Run: headless pygame with SDL's dummy video driver; simulated clock (each Clock.tick advances the game by its frame time, no real sleeping); random seed 0; keys injected as events and as key.get_pressed() state; no mouse input.
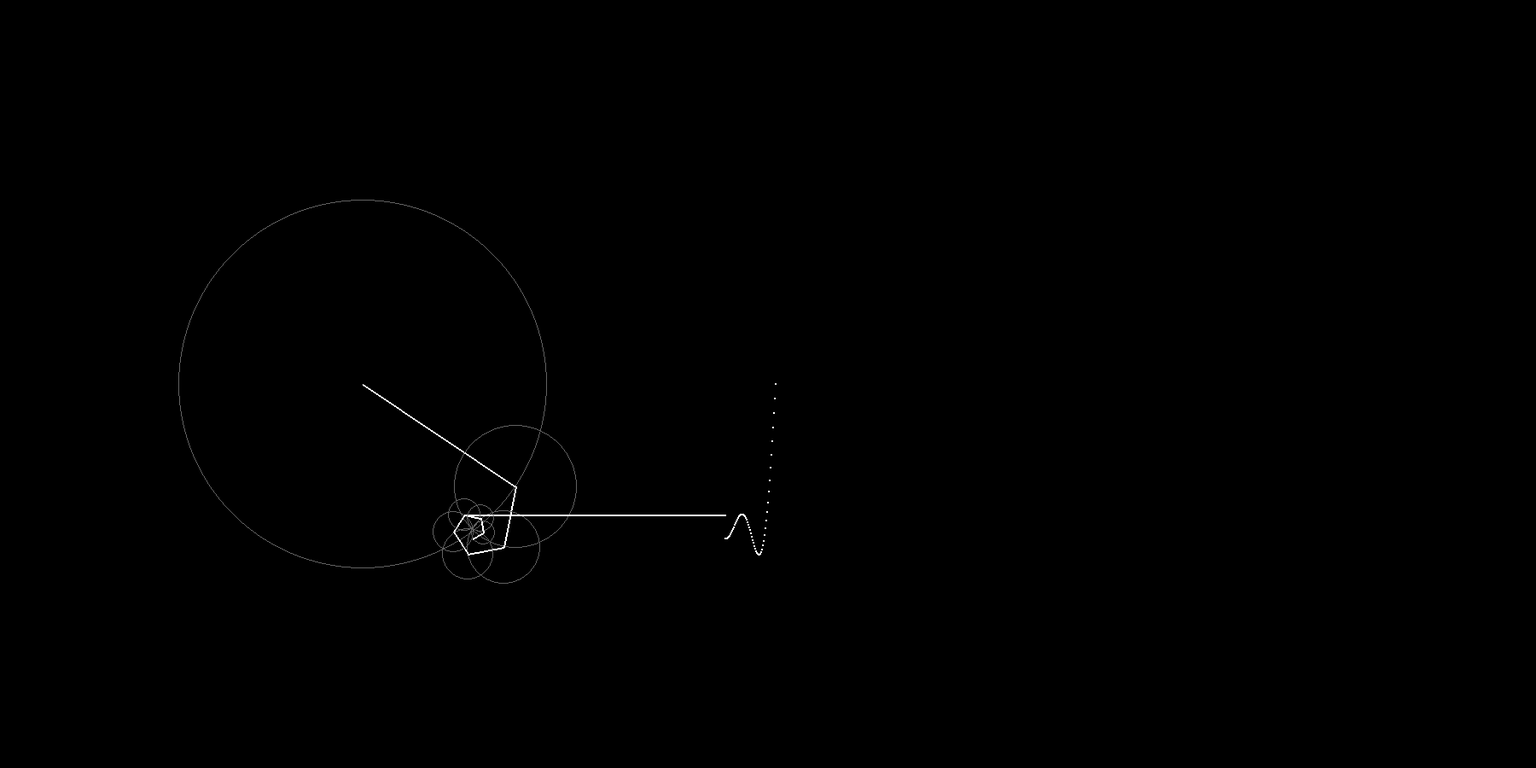
Frame 1 of 4 · flips 1–60 · no input
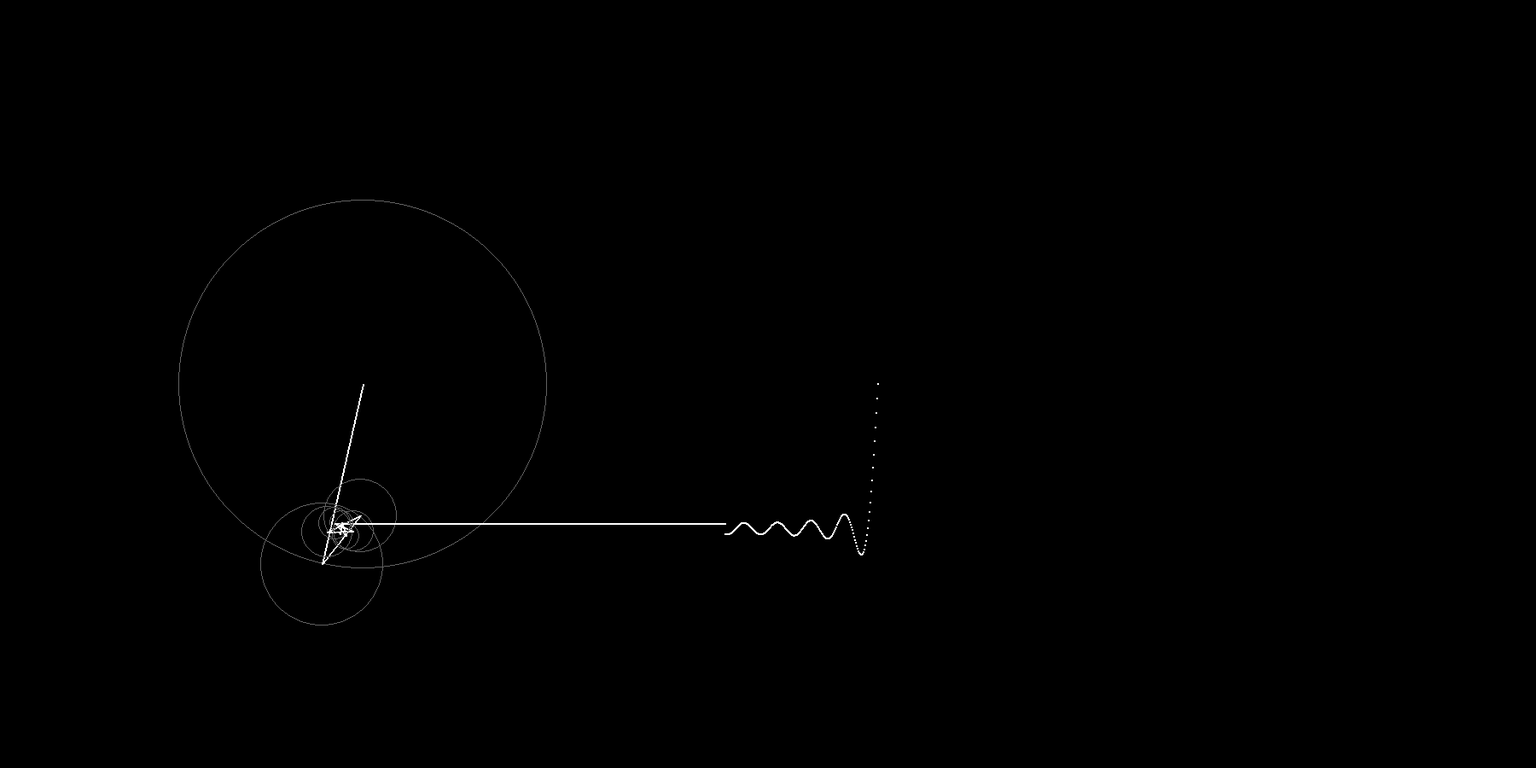
Frame 2 of 4 · flips 61–180 · tapped SPACE, RETURN · held RIGHT (→), D
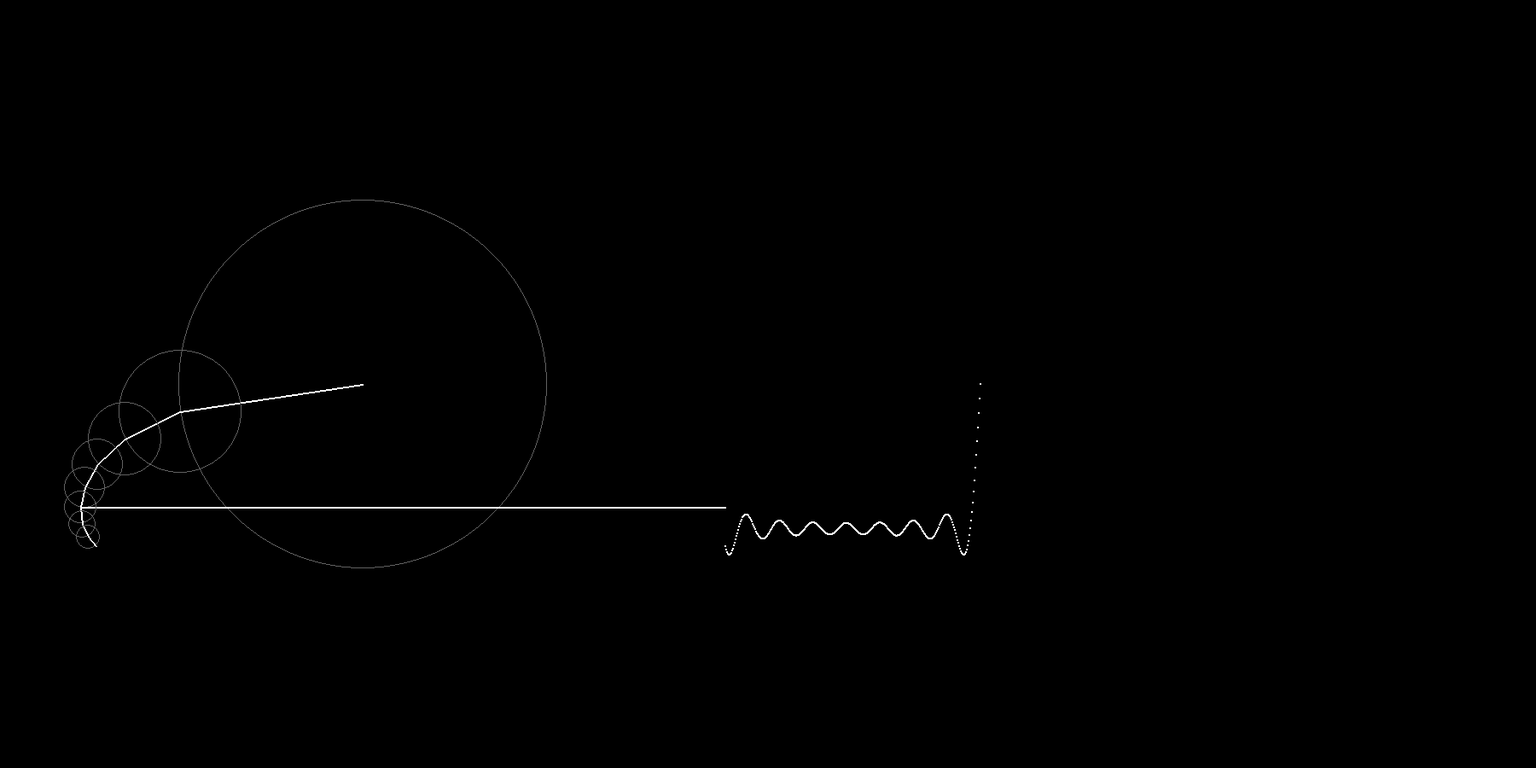
Frame 3 of 4 · flips 181–300 · held DOWN (↓), S
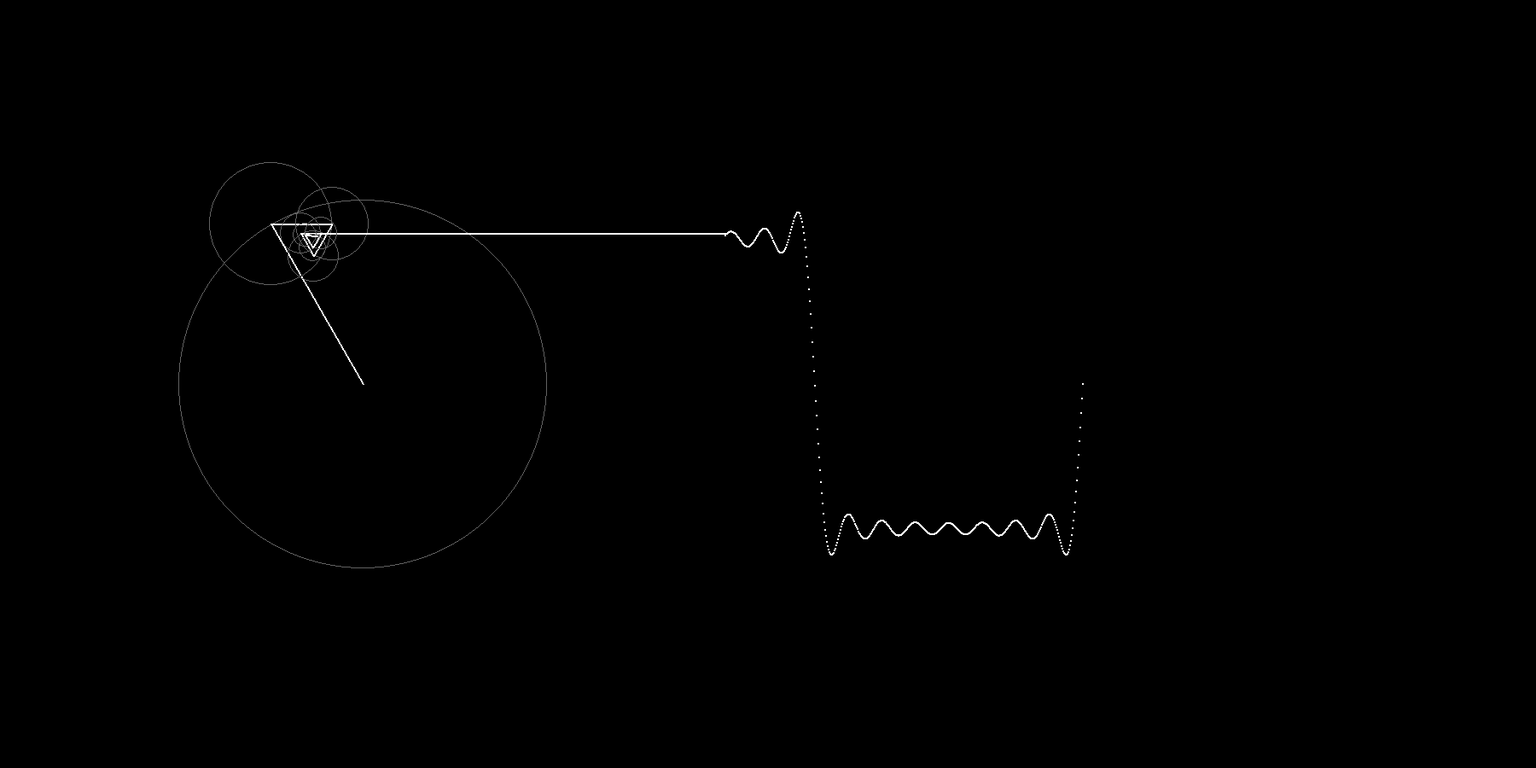
Frame 4 of 4 · flips 301–420 · held LEFT (←), A, UP (↑), W

The pygame program that drew these frames:

import pygame
import sys
import math

WIDTH, HEIGHT = 1800, 900
screen = pygame.display.set_mode((WIDTH, HEIGHT))
pygame.init()

PI = math.pi

def main():
    angle = 0
    wave = []

    tran1 = WIDTH/8 + 200
    tran2 = HEIGHT/2

    # circle = Circle('circle 1', 20, (WIDTH/8 + 50, HEIGHT/2))

    while True:
        for event in pygame.event.get():
            if event.type == pygame.QUIT:
                pygame.quit()
                sys.exit()
        
        wave_start = (WIDTH/4) + 400

        screen.fill((0, 0, 0))

        x = 0
        y = 0

        for i in range(8):
            prevx = x
            prevy = y

            n = (i * 2) + 1

            radius = 170 * (4 / (n * PI))
            x += radius * math.cos(n * angle)
            y += radius * math.sin(n * angle)

            pygame.draw.circle(screen, pygame.Color(97, 97, 97), (prevx + (tran1), prevy + (HEIGHT/2)), radius, width = 1)
            pygame.draw.line(screen, "white", (prevx + (tran1), prevy + (HEIGHT/2)), ((x + (tran1)), (y + (HEIGHT/2))), width = 2)
            # pygame.draw.circle(screen, "blue", ((x + (WIDTH/2)), (y + (HEIGHT/2))), 5, width = 0)
            if i == 4:
                pygame.draw.line(screen, "white", ((x + tran1), (y + (HEIGHT/2))), (wave_start, y + (HEIGHT/2)), width = 2)

        wave.insert(0, y)
        if (len(wave) > (WIDTH - wave_start)):
            wave.pop()

        for i in range(len(wave)):
            pygame.draw.circle(screen, "white", ((wave_start + i), (wave[i] + (HEIGHT/2))), 1, width = 0)

        angle += 0.01
     
        pygame.display.update()

"""
class Circle():
    def __init__(self, identifier, radius, center):
        self.identifier = identifier
        self.radius = radius
        self.center = center

        p1 = str(center[0])
        p2 = str(center[1])

        length = 11 + len(p1) + len(p2)

        break_arr = []
        for i in range(length):
            break_arr.append('-')

        self.break_line = ''.join(break_arr)

    def __repr__(self):
        return('\n{}\n{}\nradius {}\ncenter {}'.format(self.identifier.upper(), self.break_line, self.radius, self.center))
"""

if __name__ == '__main__':
    main()
